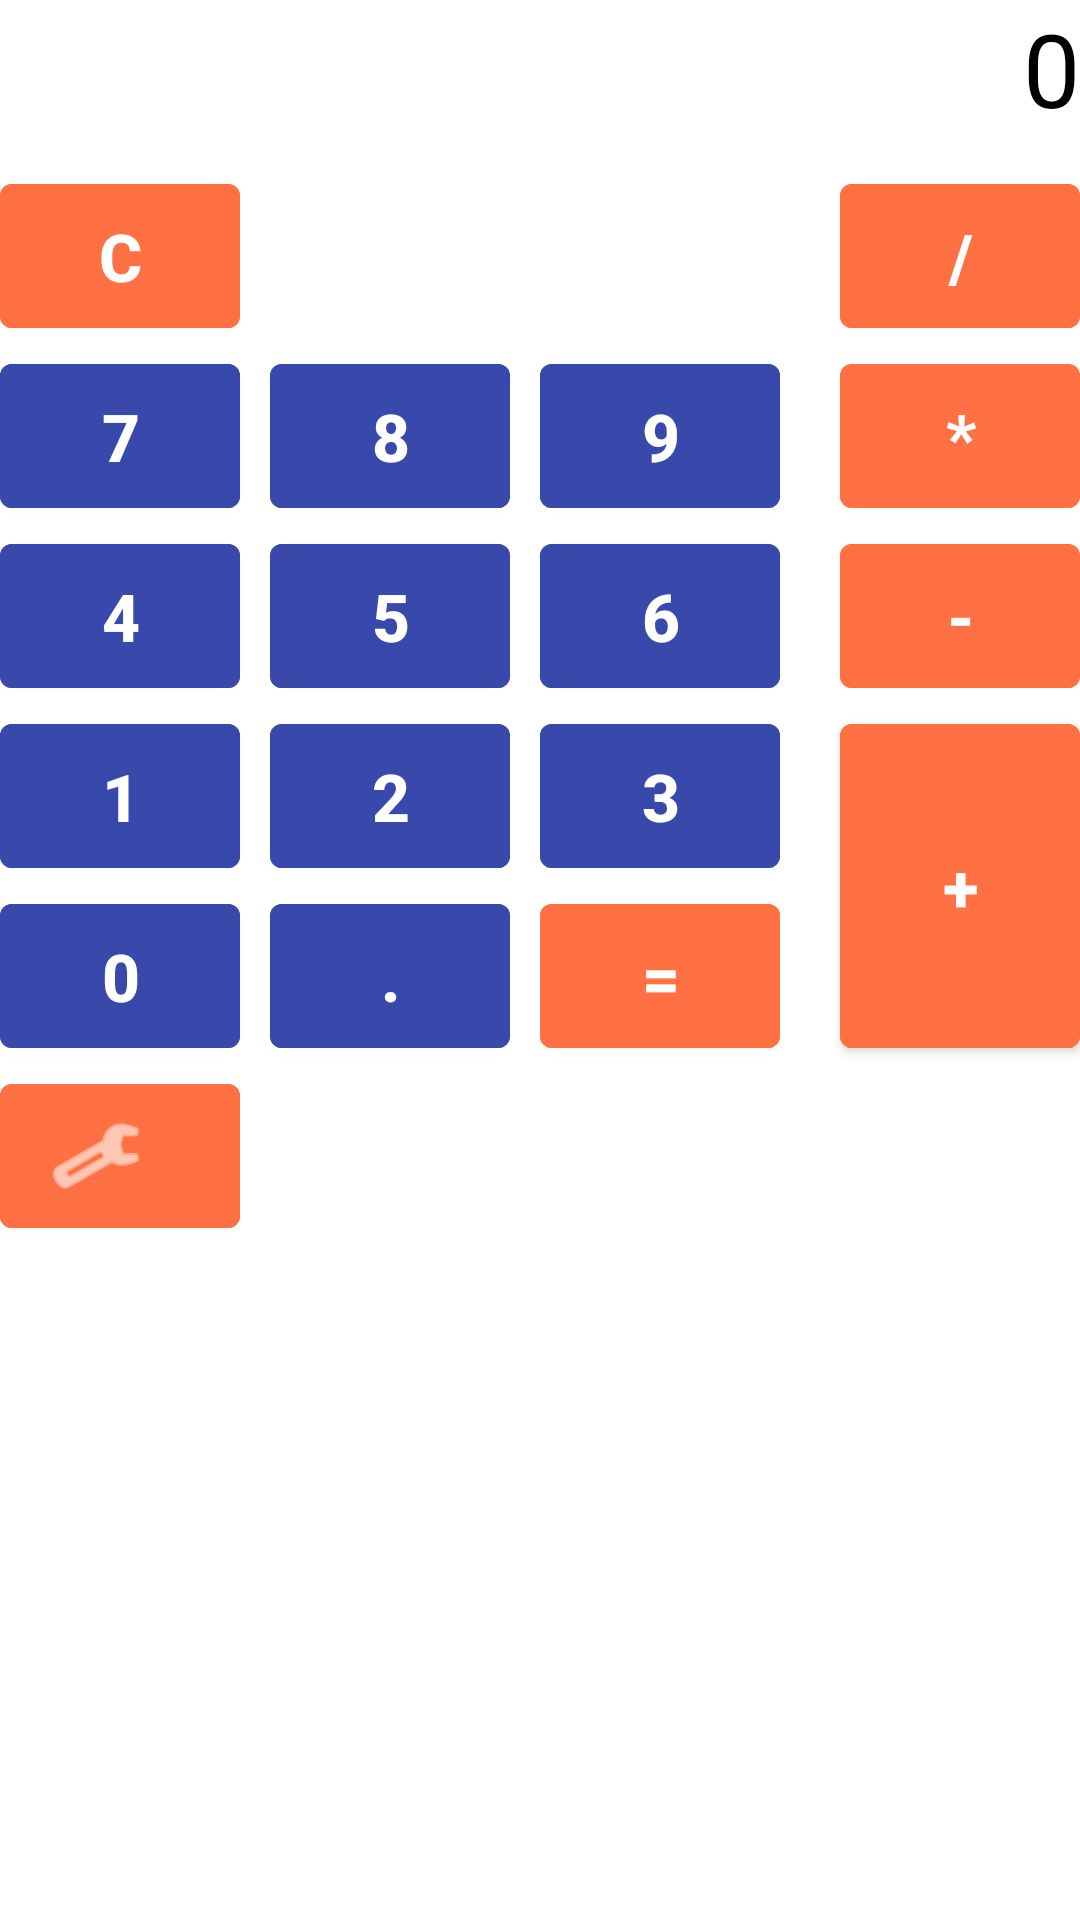

Write the Android layout XML for this screen, with the resource values it uses.
<!-- AndroidManifest.xml: application theme Theme.Calculator -->
<!-- res/layout/layout_calculator.xml -->
<?xml version="1.0" encoding="utf-8"?>
<androidx.constraintlayout.widget.ConstraintLayout xmlns:android="http://schemas.android.com/apk/res/android"
    xmlns:app="http://schemas.android.com/apk/res-auto"
    android:layout_width="match_parent"
    android:layout_height="match_parent">

    <TextView
        android:id="@+id/action_char"
        style="@style/OutputScreen"
        android:layout_width="0dp"
        android:layout_height="wrap_content"
        app:layout_constraintEnd_toStartOf="@id/output_screen"
        app:layout_constraintStart_toStartOf="parent"
        app:layout_constraintTop_toTopOf="parent" />

    <TextView
        android:id="@+id/output_screen"
        style="@style/OutputScreen"
        android:layout_width="@dimen/output_screen_width"
        android:layout_height="wrap_content"
        android:layout_marginStart="@dimen/margin_func_button_start"
        android:text="@string/output_screen_starting_value"
        android:textDirection="rtl"
        app:layout_constraintStart_toStartOf="parent"
        app:layout_constraintTop_toTopOf="parent" />

    <com.google.android.material.button.MaterialButton
        android:id="@+id/button_cancel"
        style="@style/ButtonStyle.FUNC"
        android:layout_marginStart="@dimen/margin_button_no"
        android:layout_marginTop="@dimen/margin_button"
        android:text="@string/button_C"
        app:layout_constraintStart_toStartOf="parent"
        app:layout_constraintTop_toBottomOf="@+id/output_screen" />

    <com.google.android.material.button.MaterialButton
        android:id="@+id/button_percent"
        style="@style/ButtonStyle.FUNC"
        android:layout_marginStart="@dimen/margin_button"
        android:layout_marginTop="@dimen/margin_button"
        android:backgroundTint="@color/button_func"
        android:text="@string/button_percent"
        android:visibility="invisible"
        app:layout_constraintStart_toEndOf="@+id/button_cancel"
        app:layout_constraintTop_toBottomOf="@+id/output_screen" />

    <com.google.android.material.button.MaterialButton
        android:id="@+id/button_square"
        style="@style/ButtonStyle.FUNC"
        android:layout_marginStart="@dimen/margin_button"
        android:layout_marginTop="@dimen/margin_button"
        android:backgroundTint="@color/button_func"
        android:text="@string/button_square"
        android:visibility="invisible"
        app:layout_constraintStart_toEndOf="@+id/button_percent"
        app:layout_constraintTop_toBottomOf="@+id/output_screen" />

    <com.google.android.material.button.MaterialButton
        android:id="@+id/button_divide"
        style="@style/ButtonStyle.FUNC"
        android:layout_marginStart="@dimen/margin_func_button_start"
        android:layout_marginTop="@dimen/margin_button"
        android:backgroundTint="@color/button_func"
        android:text="@string/button_divide"
        app:layout_constraintStart_toEndOf="@+id/button_square"
        app:layout_constraintTop_toBottomOf="@+id/output_screen" />

    <com.google.android.material.button.MaterialButton
        android:id="@+id/button7"
        style="@style/ButtonStyle"
        android:layout_marginStart="@dimen/margin_button_no"
        android:text="@string/button_7"
        app:layout_constraintStart_toStartOf="parent"
        app:layout_constraintTop_toBottomOf="@+id/button_cancel" />

    <com.google.android.material.button.MaterialButton
        android:id="@+id/button8"
        style="@style/ButtonStyle"
        android:text="@string/button_8"
        app:layout_constraintStart_toEndOf="@+id/button7"
        app:layout_constraintTop_toTopOf="@+id/button7" />

    <com.google.android.material.button.MaterialButton
        android:id="@+id/button9"
        style="@style/ButtonStyle"
        android:text="@string/button_9"
        app:layout_constraintStart_toEndOf="@+id/button8"
        app:layout_constraintTop_toTopOf="@+id/button7" />

    <com.google.android.material.button.MaterialButton
        android:id="@+id/button_multiply"
        style="@style/ButtonStyle.FUNC"
        android:layout_marginStart="@dimen/margin_func_button_start"
        android:backgroundTint="@color/button_func"
        android:text="@string/button_multiply"
        app:layout_constraintStart_toEndOf="@+id/button9"
        app:layout_constraintTop_toTopOf="@+id/button7" />

    <com.google.android.material.button.MaterialButton
        android:id="@+id/button4"
        style="@style/ButtonStyle"
        android:layout_marginStart="@dimen/margin_button_no"
        android:text="@string/button_4"
        app:layout_constraintStart_toStartOf="parent"
        app:layout_constraintTop_toBottomOf="@+id/button7" />

    <com.google.android.material.button.MaterialButton
        android:id="@+id/button5"
        style="@style/ButtonStyle"
        android:text="@string/button_5"
        app:layout_constraintStart_toEndOf="@+id/button4"
        app:layout_constraintTop_toBottomOf="@+id/button8" />

    <com.google.android.material.button.MaterialButton
        android:id="@+id/button6"
        style="@style/ButtonStyle"
        android:text="@string/button_6"
        app:layout_constraintStart_toEndOf="@+id/button5"
        app:layout_constraintTop_toBottomOf="@+id/button9" />

    <com.google.android.material.button.MaterialButton
        android:id="@+id/button_minus"
        style="@style/ButtonStyle.FUNC"
        android:layout_marginStart="@dimen/margin_func_button_start"
        android:backgroundTint="@color/button_func"
        android:text="@string/button_minus"
        app:layout_constraintStart_toEndOf="@+id/button6"
        app:layout_constraintTop_toBottomOf="@+id/button_multiply" />

    <com.google.android.material.button.MaterialButton
        android:id="@+id/button1"
        style="@style/ButtonStyle"
        android:layout_marginStart="@dimen/margin_button_no"
        android:text="@string/button_1"
        app:layout_constraintStart_toStartOf="parent"
        app:layout_constraintTop_toBottomOf="@+id/button4" />

    <com.google.android.material.button.MaterialButton
        android:id="@+id/button2"
        style="@style/ButtonStyle"
        android:text="@string/button_2"
        app:layout_constraintStart_toEndOf="@+id/button1"
        app:layout_constraintTop_toBottomOf="@+id/button5" />

    <com.google.android.material.button.MaterialButton
        android:id="@+id/button3"
        style="@style/ButtonStyle"
        android:text="@string/button_3"
        app:layout_constraintStart_toEndOf="@+id/button2"
        app:layout_constraintTop_toBottomOf="@+id/button6" />

    <com.google.android.material.button.MaterialButton
        android:id="@+id/button0"
        style="@style/ButtonStyle"
        android:layout_marginStart="@dimen/margin_button_no"
        android:text="@string/button_0"
        app:layout_constraintStart_toStartOf="parent"
        app:layout_constraintTop_toBottomOf="@+id/button1" />

    <com.google.android.material.button.MaterialButton
        android:id="@+id/buttonPt"
        style="@style/ButtonStyle"
        android:text="@string/button_point"
        app:layout_constraintStart_toEndOf="@+id/button0"
        app:layout_constraintTop_toBottomOf="@+id/button2" />

    <com.google.android.material.button.MaterialButton
        android:id="@+id/button_equals"
        style="@style/ButtonStyle.FUNC"
        android:backgroundTint="@color/button_func"
        android:text="@string/button_equals"
        app:layout_constraintStart_toEndOf="@+id/buttonPt"
        app:layout_constraintTop_toBottomOf="@+id/button3" />

    <com.google.android.material.button.MaterialButton
        android:id="@+id/button_plus"
        style="@style/ButtonStyle.FUNC"
        android:layout_height="@dimen/button_plus_height"
        android:layout_marginStart="@dimen/margin_func_button_start"
        android:backgroundTint="@color/button_func"
        android:text="@string/button_plus"
        app:layout_constraintStart_toEndOf="@+id/button_equals"
        app:layout_constraintTop_toBottomOf="@+id/button_minus" />

    <com.google.android.material.button.MaterialButton
        android:id="@+id/button_settings"
        style="@style/ButtonStyle"
        android:layout_marginStart="@dimen/margin_button_no"
        android:backgroundTint="@color/button_func"
        android:text=""
        app:icon="@android:drawable/ic_menu_manage"
        app:layout_constraintStart_toStartOf="parent"
        app:layout_constraintTop_toBottomOf="@+id/button0" />

</androidx.constraintlayout.widget.ConstraintLayout>
<!-- resources referenced by this layout -->
<resources>
  <color name="button_func">#FF7043</color>
  <dimen name="button_plus_height">120dp</dimen>
  <dimen name="margin_button">10dp</dimen>
  <dimen name="margin_button_no">0dp</dimen>
  <dimen name="margin_func_button_start">20dp</dimen>
  <dimen name="output_screen_width">340dp</dimen>
  <string name="button_0">0</string>
  <string name="button_1">1</string>
  <string name="button_2">2</string>
  <string name="button_3">3</string>
  <string name="button_4">4</string>
  <string name="button_5">5</string>
  <string name="button_6">6</string>
  <string name="button_7">7</string>
  <string name="button_8">8</string>
  <string name="button_9">9</string>
  <string name="button_C">C</string>
  <string name="button_divide">/</string>
  <string name="button_equals">=</string>
  <string name="button_minus">-</string>
  <string name="button_multiply">*</string>
  <string name="button_percent">%</string>
  <string name="button_plus">+</string>
  <string name="button_point">.</string>
  <string name="button_square">√</string>
  <string name="output_screen_starting_value">0</string>
  <style name="ButtonStyle">
          <item name="android:textSize">@dimen/on_button_text_size</item>
          <item name="android:textColor">@color/button_text_color</item>
          <item name="android:layout_width">@dimen/button_width</item>
          <item name="android:layout_height">@dimen/button_height</item>
          <item name="android:textStyle">bold</item>
          <item name="android:backgroundTint">@color/button_num</item>
          <item name="android:layout_marginStart">@dimen/margin_button</item>
      </style>
  <style name="ButtonStyle.FUNC" parent="ButtonStyle">
          <item name="android:backgroundTint">@color/button_func</item>
      </style>
  <style name="OutputScreen">
          <item name="android:background">@color/output_screens_bg_color</item>
          <item name="android:textColor">@color/output_screens_text_color</item>
          <item name="android:textSize">@dimen/output_screens_font_size</item>
      </style>
  <style name="Theme.Calculator" parent="Theme.MaterialComponents.DayNight.NoActionBar">
          
          <item name="colorPrimary">@color/purple_500</item>
          <item name="colorPrimaryVariant">@color/purple_700</item>
          <item name="colorOnPrimary">@color/white</item>
          
          <item name="colorSecondary">@color/teal_200</item>
          <item name="colorSecondaryVariant">@color/teal_700</item>
          <item name="colorOnSecondary">@color/black</item>
          
          <item name="android:statusBarColor" tools:targetApi="l">?attr/colorPrimaryVariant</item>
          
      </style>
  <dimen name="on_button_text_size">22sp</dimen>
  <color name="button_text_color">#FFFFFFFF</color>
  <dimen name="button_width">80dp</dimen>
  <dimen name="button_height">60dp</dimen>
  <color name="button_num">#3949AB</color>
  <color name="output_screens_bg_color">#B3FFFFFF</color>
  <color name="output_screens_text_color">#000000</color>
  <dimen name="output_screens_font_size">34sp</dimen>
  <color name="purple_500">#FF6200EE</color>
  <color name="purple_700">#FF3700B3</color>
  <color name="white">#FFFFFFFF</color>
  <color name="teal_200">#FF03DAC5</color>
  <color name="teal_700">#FF018786</color>
  <color name="black">#FF000000</color>
</resources>
